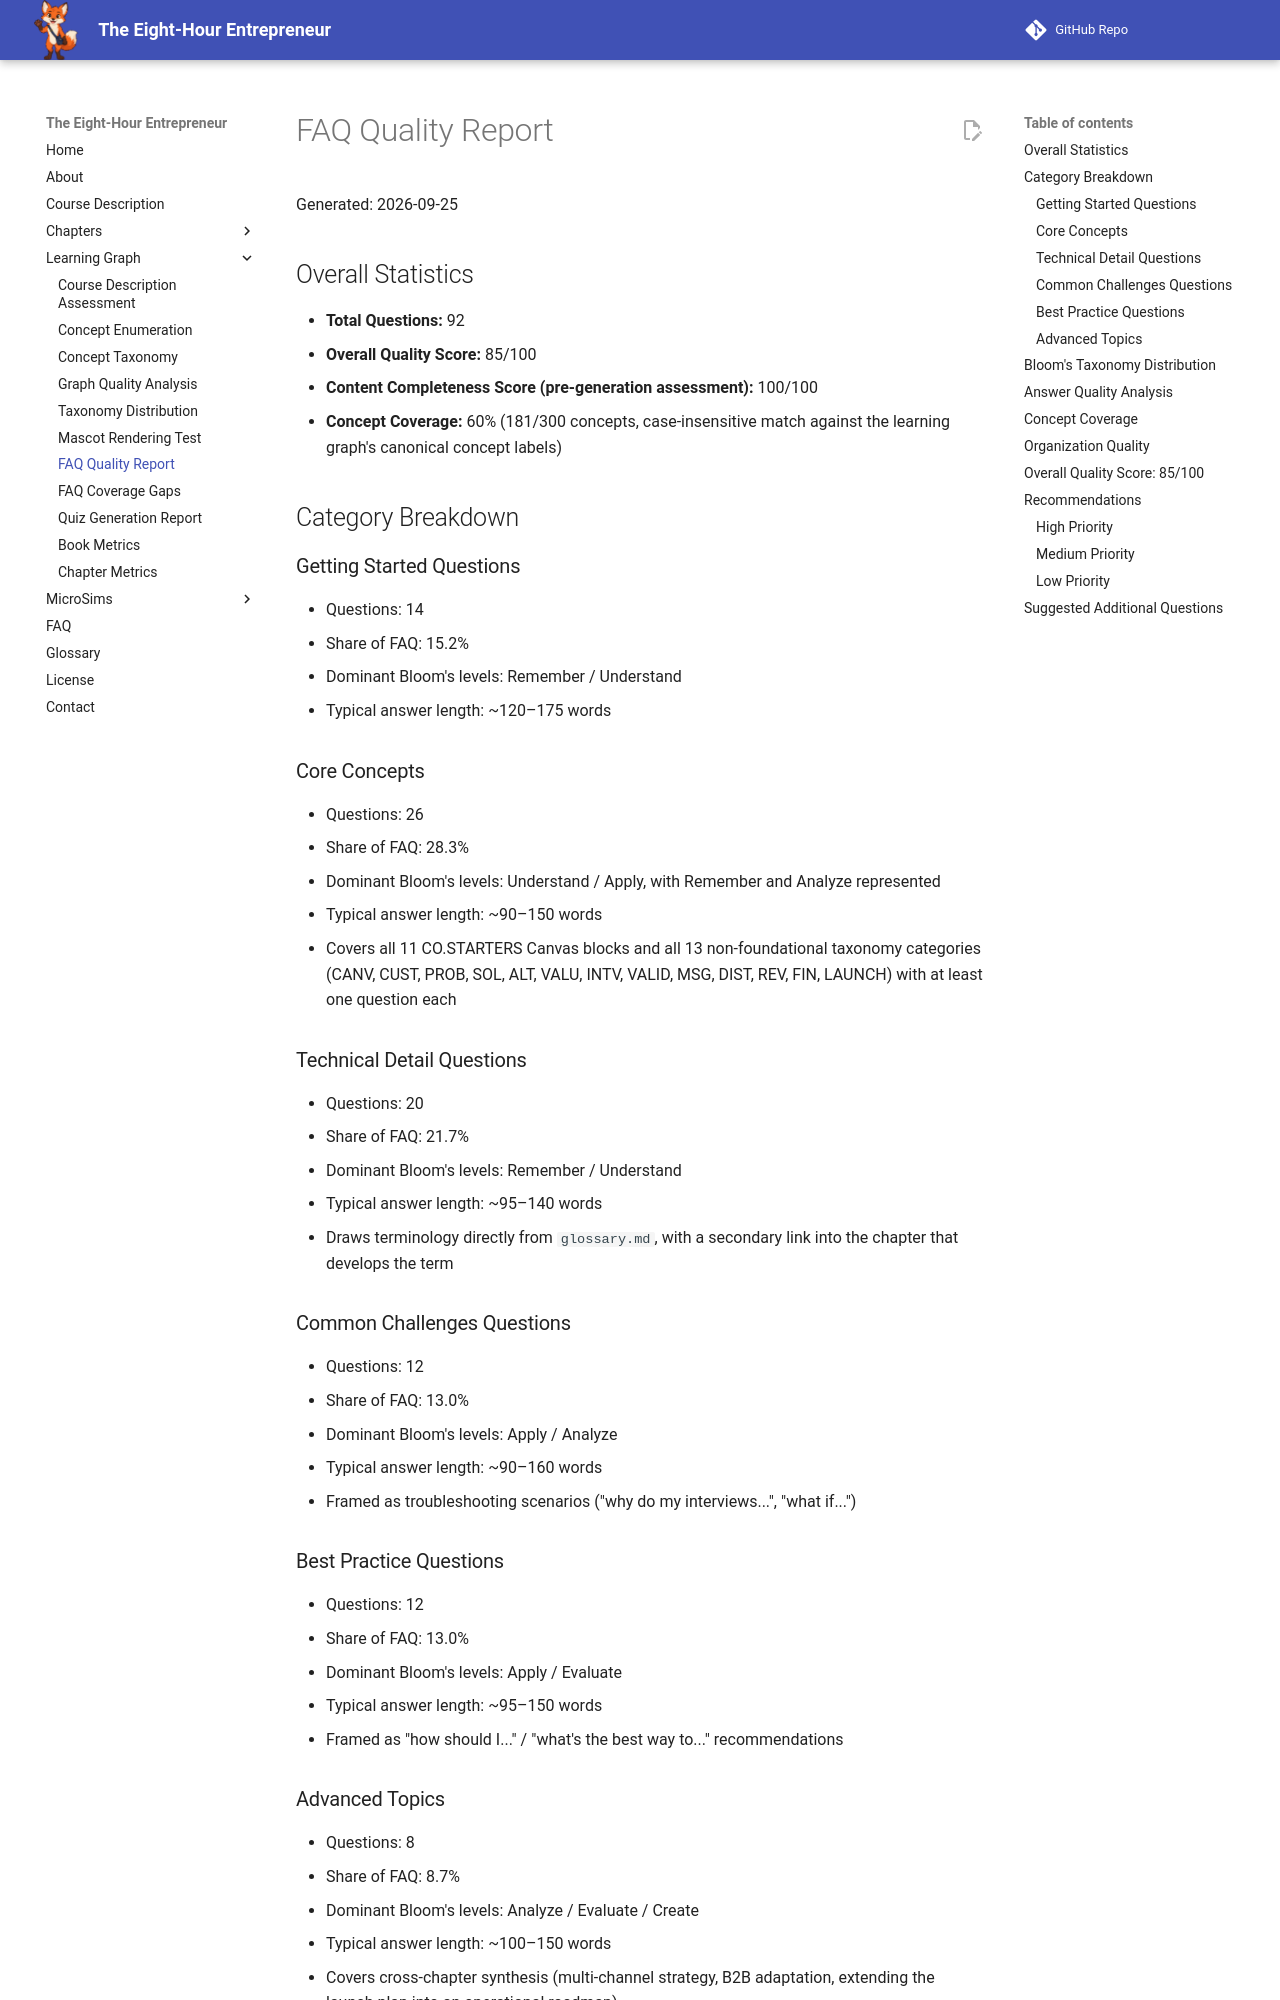

repository: dmccreary/eight-hour-entrepreneur · page: learning-graph/faq-quality-report/index.html · generator: mkdocs

---
title: FAQ Quality Report
description: Quality metrics and scoring for the generated FAQ, covering concept coverage, Bloom's Taxonomy distribution, answer quality, and organization.
---

# FAQ Quality Report

Generated: 2026-09-25

## Overall Statistics

- **Total Questions:** 92
- **Overall Quality Score:** 85/100
- **Content Completeness Score (pre-generation assessment):** 100/100
- **Concept Coverage:** 60% (181/300 concepts, case-insensitive match against the learning graph's canonical concept labels)

## Category Breakdown

### Getting Started Questions

- Questions: 14
- Share of FAQ: 15.2%
- Dominant Bloom's levels: Remember / Understand
- Typical answer length: ~120–175 words

### Core Concepts

- Questions: 26
- Share of FAQ: 28.3%
- Dominant Bloom's levels: Understand / Apply, with Remember and Analyze represented
- Typical answer length: ~90–150 words
- Covers all 11 CO.STARTERS Canvas blocks and all 13 non-foundational taxonomy categories (CANV, CUST, PROB, SOL, ALT, VALU, INTV, VALID, MSG, DIST, REV, FIN, LAUNCH) with at least one question each

### Technical Detail Questions

- Questions: 20
- Share of FAQ: 21.7%
- Dominant Bloom's levels: Remember / Understand
- Typical answer length: ~95–140 words
- Draws terminology directly from `glossary.md`, with a secondary link into the chapter that develops the term

### Common Challenges Questions

- Questions: 12
- Share of FAQ: 13.0%
- Dominant Bloom's levels: Apply / Analyze
- Typical answer length: ~90–160 words
- Framed as troubleshooting scenarios ("why do my interviews...", "what if...")

### Best Practice Questions

- Questions: 12
- Share of FAQ: 13.0%
- Dominant Bloom's levels: Apply / Evaluate
- Typical answer length: ~95–150 words
- Framed as "how should I..." / "what's the best way to..." recommendations

### Advanced Topics

- Questions: 8
- Share of FAQ: 8.7%
- Dominant Bloom's levels: Analyze / Evaluate / Create
- Typical answer length: ~100–150 words
- Covers cross-chapter synthesis (multi-channel strategy, B2B adaptation, extending the launch plan into an operational roadmap)
